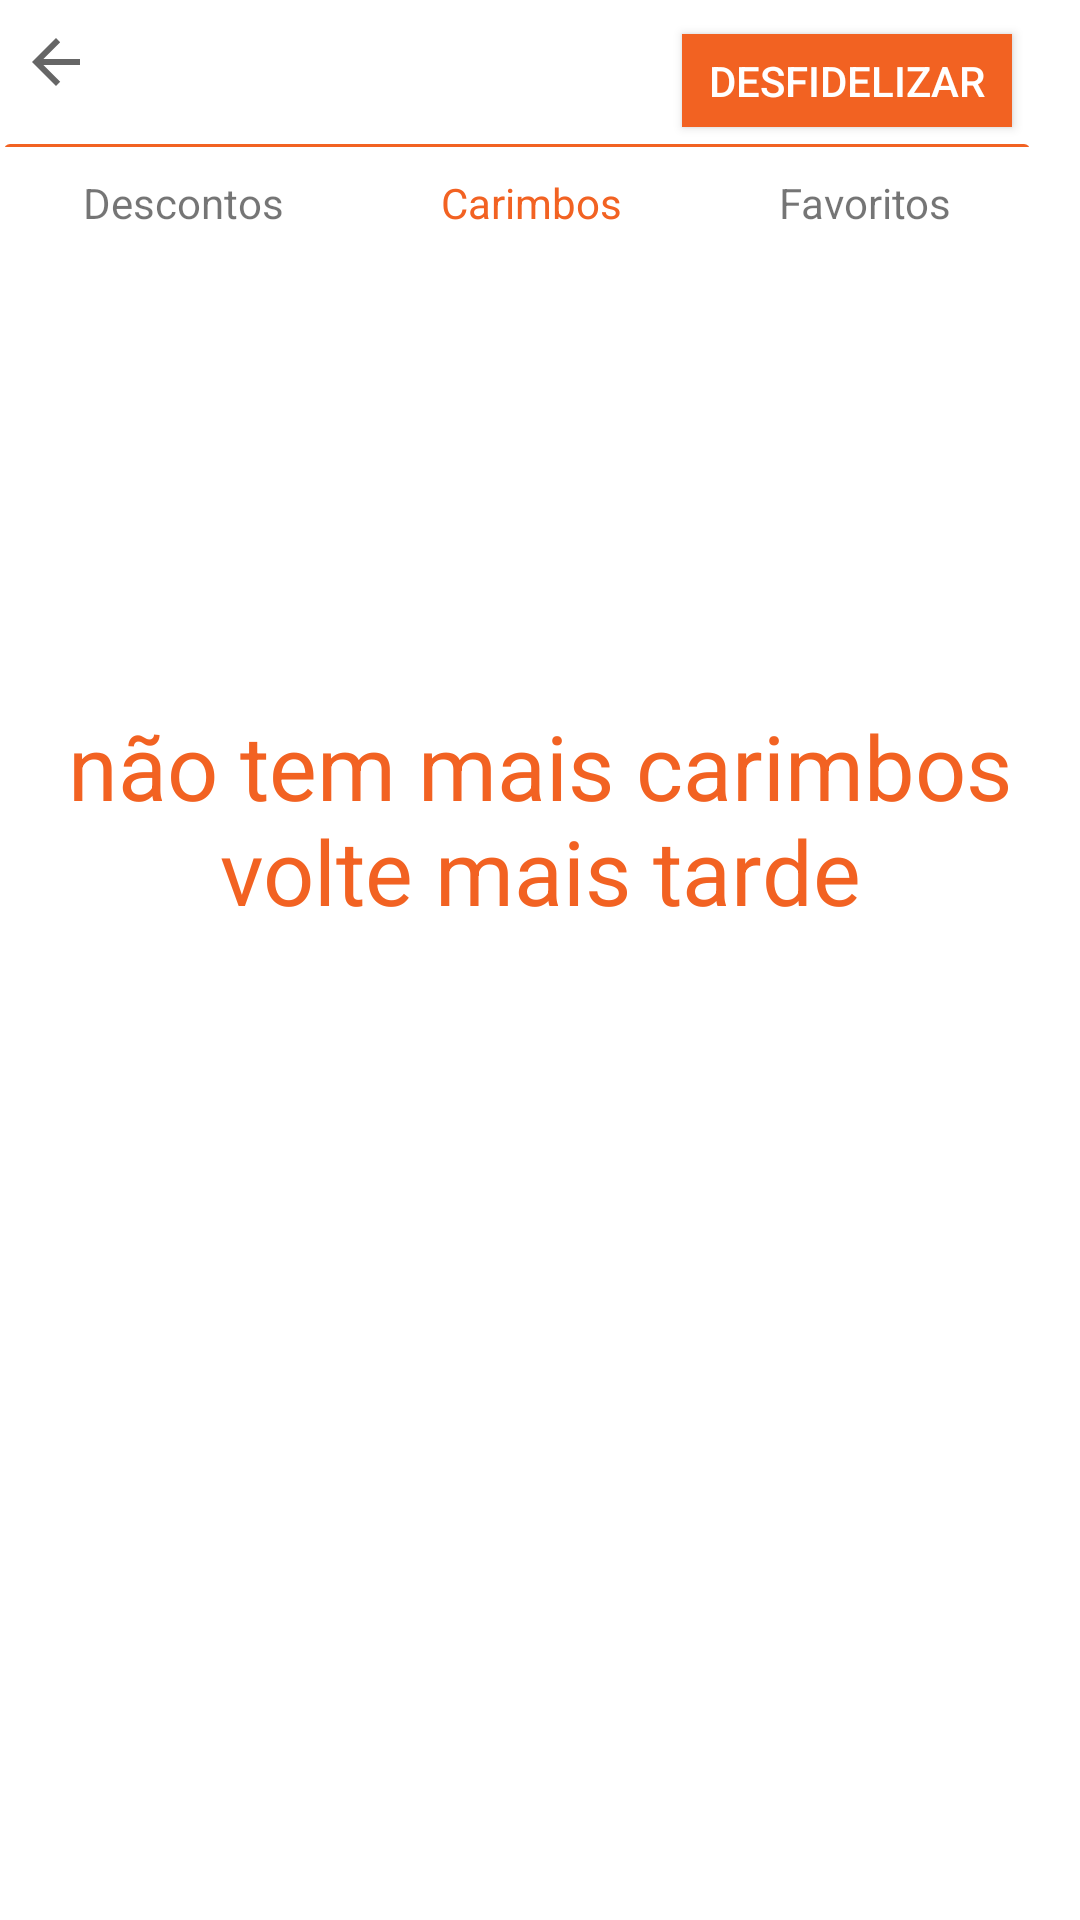

Reconstruct the res/layout file that produces this screen, plus the resources it refers to.
<!-- AndroidManifest.xml: application theme AppTheme -->
<!-- res/layout/activity_cupaocarimbo.xml -->
<?xml version="1.0" encoding="utf-8"?>
<android.support.constraint.ConstraintLayout xmlns:android="http://schemas.android.com/apk/res/android"
    xmlns:app="http://schemas.android.com/apk/res-auto"
    xmlns:tools="http://schemas.android.com/tools"
    android:id="@+id/constraintLayout4"
    android:layout_width="match_parent"
    android:layout_height="match_parent"
    android:background="@color/thecolor"
    tools:context=".cupaocarimbo">


    <LinearLayout
        android:id="@+id/linearLayout4"
        android:layout_width="418dp"
        android:layout_height="729dp"
        android:orientation="vertical"
        app:layout_constraintBottom_toBottomOf="parent"
        app:layout_constraintEnd_toEndOf="parent"
        app:layout_constraintStart_toStartOf="parent"
        app:layout_constraintTop_toTopOf="parent">

        <android.support.constraint.ConstraintLayout
            android:id="@+id/constraintLayout3"
            android:layout_width="386dp"
            android:layout_height="86dp"
            android:layout_marginStart="8dp"
            android:layout_marginTop="48dp">

            <LinearLayout
                android:id="@+id/linearLayout"
                android:layout_width="342dp"
                android:layout_height="34dp"
                android:layout_marginStart="8dp"
                android:layout_marginEnd="8dp"
                android:layout_marginBottom="8dp"
                android:background="@drawable/bottom_navbar_background"
                android:orientation="horizontal"
                app:layout_constraintBottom_toBottomOf="parent"
                app:layout_constraintEnd_toEndOf="parent"
                app:layout_constraintStart_toStartOf="parent">

                <TextView
                    android:id="@+id/txtdesc"
                    style="@android:style/Widget.DeviceDefault.Light.TextView"

                    android:layout_width="wrap_content"
                    android:layout_height="match_parent"
                    android:layout_marginTop="10dp"
                    android:layout_weight="1"
                    android:text="Descontos"
                    android:textAlignment="center" />

                <TextView
                    android:id="@+id/txtcarimbos"
                    android:layout_width="wrap_content"
                    android:layout_height="match_parent"
                    android:layout_marginTop="10dp"
                    android:layout_weight="1"

                    android:text="Carimbos"
                    android:textAlignment="center"
                    android:textColor="@color/bla" />

                <TextView
                    android:id="@+id/txtfavcar"
                    android:layout_width="wrap_content"
                    android:layout_height="match_parent"
                    android:layout_marginTop="10dp"
                    android:layout_weight="1"
                    android:text="Favoritos"
                    android:textAlignment="center" />
            </LinearLayout>

            <ImageButton
                android:id="@+id/imabac"
                android:layout_width="35dp"
                android:layout_height="33dp"
                android:layout_marginStart="8dp"

                android:layout_marginEnd="8dp"
                android:background="@color/thecolor"
                android:onClick="back"
                app:layout_constraintEnd_toStartOf="@+id/radioconb"
                app:layout_constraintHorizontal_bias="0.083"
                app:layout_constraintStart_toStartOf="parent"
                app:layout_constraintTop_toTopOf="parent"
                app:srcCompat="?attr/actionModeCloseDrawable" />

            <RadioButton
                android:id="@+id/radioconb"
                android:layout_width="wrap_content"
                android:layout_height="wrap_content"
                android:layout_marginTop="48dp"
                android:layout_marginBottom="8dp"
                app:layout_constraintBottom_toTopOf="@+id/linearLayout"
                app:layout_constraintEnd_toStartOf="@+id/btndesfb"
                app:layout_constraintTop_toTopOf="parent"
                app:layout_constraintVertical_bias="0.954" />

            <Button
                android:id="@+id/btndesfb"
                android:layout_width="110dp"
                android:layout_height="31dp"
                android:layout_marginTop="8dp"
                android:layout_marginEnd="28dp"
                android:layout_marginBottom="8dp"
                android:background="@color/bla"
                android:text="desfidelizar"
                android:textColor="@color/thecolor"
                app:layout_constraintBottom_toTopOf="@+id/linearLayout"
                app:layout_constraintEnd_toEndOf="parent"
                app:layout_constraintTop_toTopOf="parent"
                app:layout_constraintVertical_bias="0.333" />
        </android.support.constraint.ConstraintLayout>

        <android.support.v7.widget.RecyclerView
            android:id="@+id/listacarimbo"
            android:layout_width="401dp"
            android:layout_height="598dp"
            android:layout_marginStart="8dp"
            android:background="@color/thecolor"
            app:layout_constraintStart_toStartOf="parent">

        </android.support.v7.widget.RecyclerView>

    </LinearLayout>

    <TextView
        android:id="@+id/txtvazio4"
        android:layout_width="331dp"
        android:layout_height="170dp"
        android:text="não tem mais carimbos volte mais tarde"
        android:textAlignment="center"
        android:textColor="@color/bla"
        android:textSize="30sp"
        android:visibility="visible"
        app:layout_constraintBottom_toBottomOf="parent"
        app:layout_constraintEnd_toEndOf="parent"
        app:layout_constraintStart_toStartOf="parent"
        app:layout_constraintTop_toTopOf="parent" />


</android.support.constraint.ConstraintLayout>
<!-- resources referenced by this layout -->
<resources>
  <color name="bla">#F26222</color>
  <color name="thecolor">#FFFFFF</color>
  <!-- drawable bottom_navbar_background (drawable) -->
  <?xml version="1.0" encoding="utf-8"?>
      <layer-list xmlns:android="http://schemas.android.com/apk/res/android">
  
          <item android:bottom="1dp">
              <shape
                  android:dither="true"
                  android:shape="rectangle">
                  <corners android:radius="2dp" />
  
                  <solid android:color="@color/bla" />
              </shape>
          </item>
  
          <item android:top="1dp">
              <shape
                  android:dither="true"
                  android:shape="rectangle">
  
  
                  <solid android:color="@color/thecolor" />
  
                  <padding
                      android:bottom="0dp"
                      android:left="0dp"
                      android:right="0dp"
                      android:top="0dp" />
              </shape>
          </item>
  
      </layer-list>
  <style name="AppTheme" parent="Theme.AppCompat.Light.NoActionBar">
  
          <item name="android:windowFullscreen">true</item>
          <item name="colorAccent">@color/bla</item>
          <item name="android:icon">@drawable/logo</item>
      </style>
  <!-- drawable logo: png bitmap (drawable, 7434 bytes) -->
</resources>
